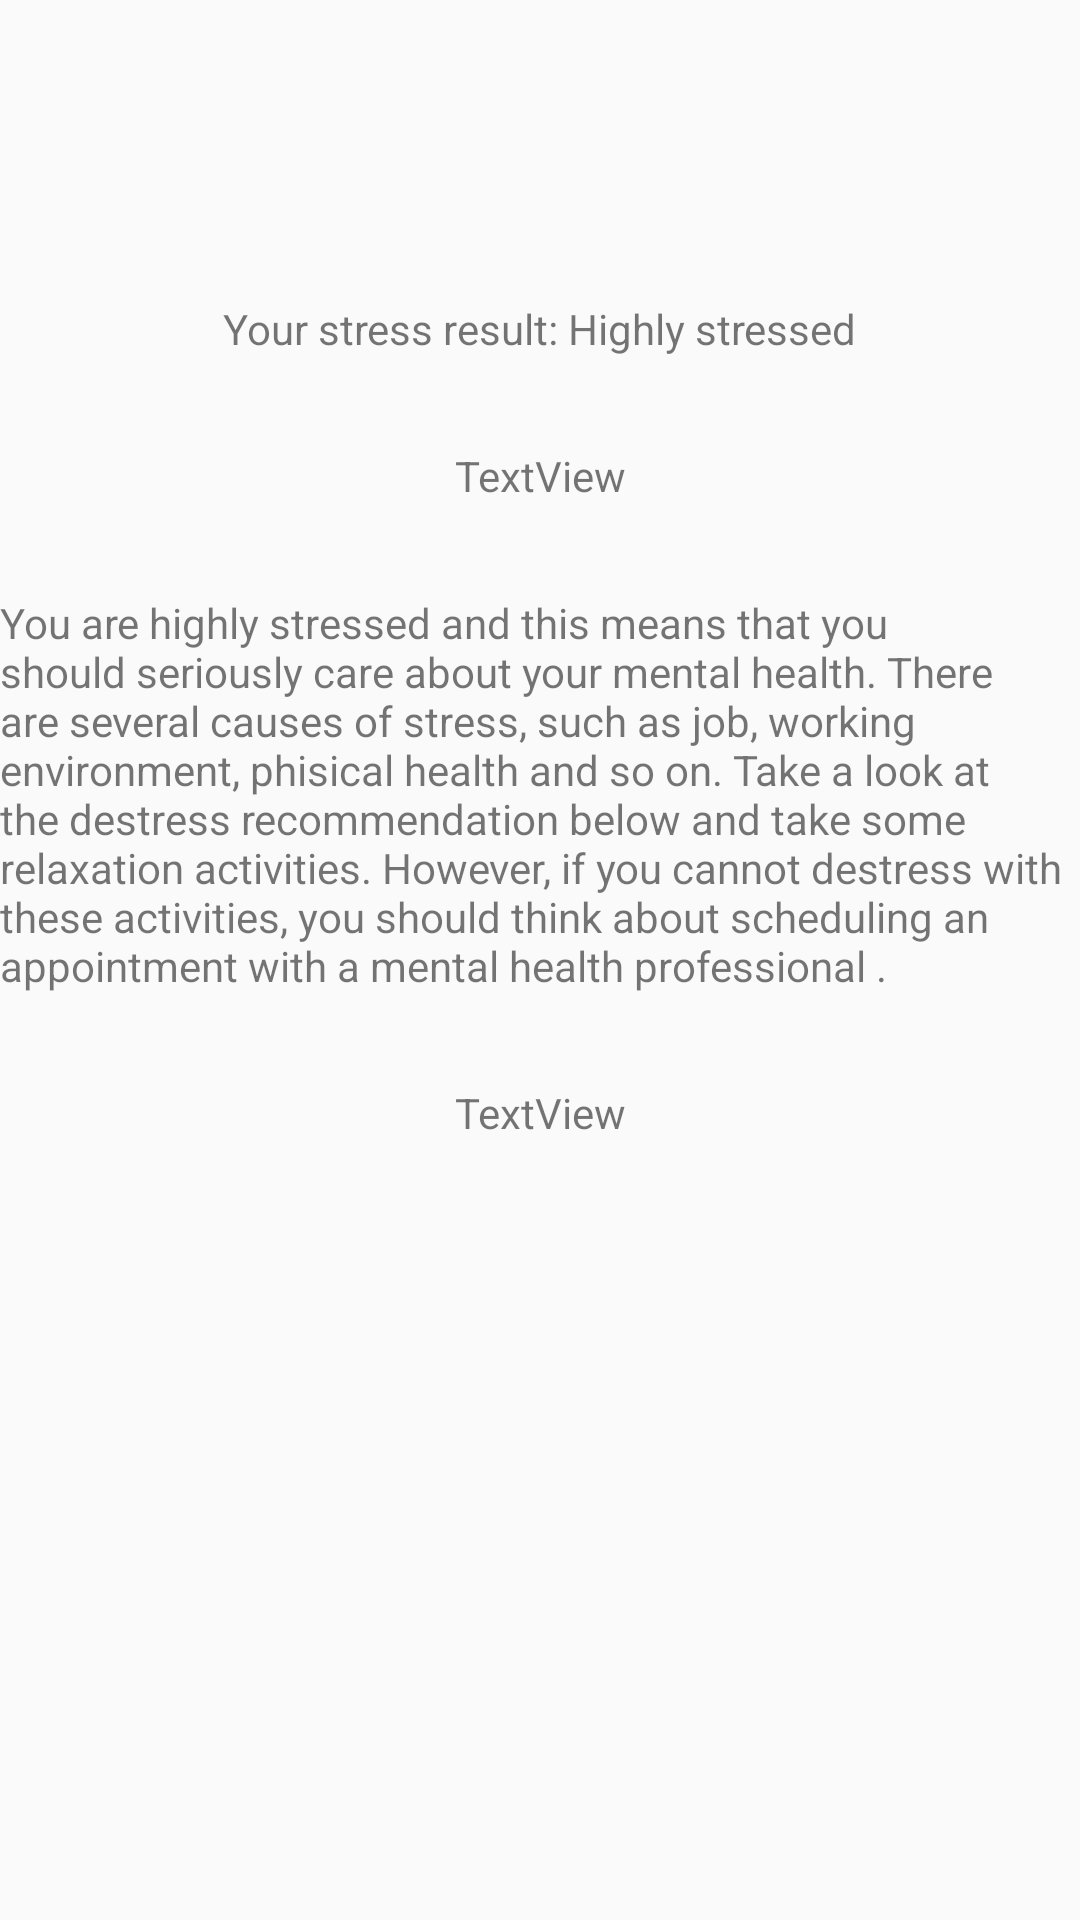

Here is an Android app screen rendered from its layout file. Give the layout XML and the strings, colors and styles it references.
<!-- AndroidManifest.xml: application theme AppTheme -->
<!-- res/layout/activity_high_stress.xml -->
<?xml version="1.0" encoding="utf-8"?>
<androidx.constraintlayout.widget.ConstraintLayout xmlns:android="http://schemas.android.com/apk/res/android"
    xmlns:app="http://schemas.android.com/apk/res-auto"
    xmlns:tools="http://schemas.android.com/tools"
    android:layout_width="match_parent"
    android:layout_height="match_parent"
    tools:context=".HighStressActivity">

    <TextView
        android:id="@+id/score_high_stress"
        android:layout_width="wrap_content"
        android:layout_height="wrap_content"
        android:layout_marginTop="30dp"
        android:text="TextView"
        app:layout_constraintEnd_toEndOf="parent"
        app:layout_constraintStart_toStartOf="parent"
        app:layout_constraintTop_toBottomOf="@+id/textView8" />

    <TextView
        android:id="@+id/textView8"
        android:layout_width="wrap_content"
        android:layout_height="wrap_content"
        android:layout_marginTop="100dp"
        android:text="@string/stress_report_high"
        app:layout_constraintEnd_toEndOf="parent"
        app:layout_constraintStart_toStartOf="parent"
        app:layout_constraintTop_toTopOf="parent" />

    <TextView
        android:id="@+id/textView14"
        android:layout_width="wrap_content"
        android:layout_height="wrap_content"
        android:layout_marginTop="30dp"
        android:text="@string/description_high"
        app:layout_constraintEnd_toEndOf="parent"
        app:layout_constraintStart_toStartOf="parent"
        app:layout_constraintTop_toBottomOf="@+id/score_high_stress" />

    <TextView
        android:id="@+id/recommendation_high"
        android:layout_width="wrap_content"
        android:layout_height="wrap_content"
        android:layout_marginTop="30dp"
        android:text="TextView"
        app:layout_constraintEnd_toEndOf="parent"
        app:layout_constraintStart_toStartOf="parent"
        app:layout_constraintTop_toBottomOf="@+id/textView14" />
</androidx.constraintlayout.widget.ConstraintLayout>
<!-- resources referenced by this layout -->
<resources>
  <string name="description_high">You are highly stressed and this means that you should seriously care about your mental health. There are several causes of stress, such as job, working environment, phisical health and so on. Take a look at the destress recommendation below and take some relaxation activities. However, if you cannot destress with these activities, you should think about scheduling an appointment with a mental health professional .</string>
  <string name="stress_report_high">Your stress result: Highly stressed</string>
  <style name="AppTheme" parent="Theme.AppCompat.Light.DarkActionBar">
          
          <item name="colorPrimary">@color/colorPrimary</item>
          <item name="colorPrimaryDark">@color/colorPrimaryDark</item>
          <item name="colorAccent">@color/colorAccent</item>
      </style>
  <!-- not gathered from this repository: default colours our renderer supplied (Android Studio template values) -->
  <color name="colorPrimary">#FF6200EE</color>
  <color name="colorPrimaryDark">#FF3700B3</color>
  <color name="colorAccent">#FF03DAC5</color>
</resources>
